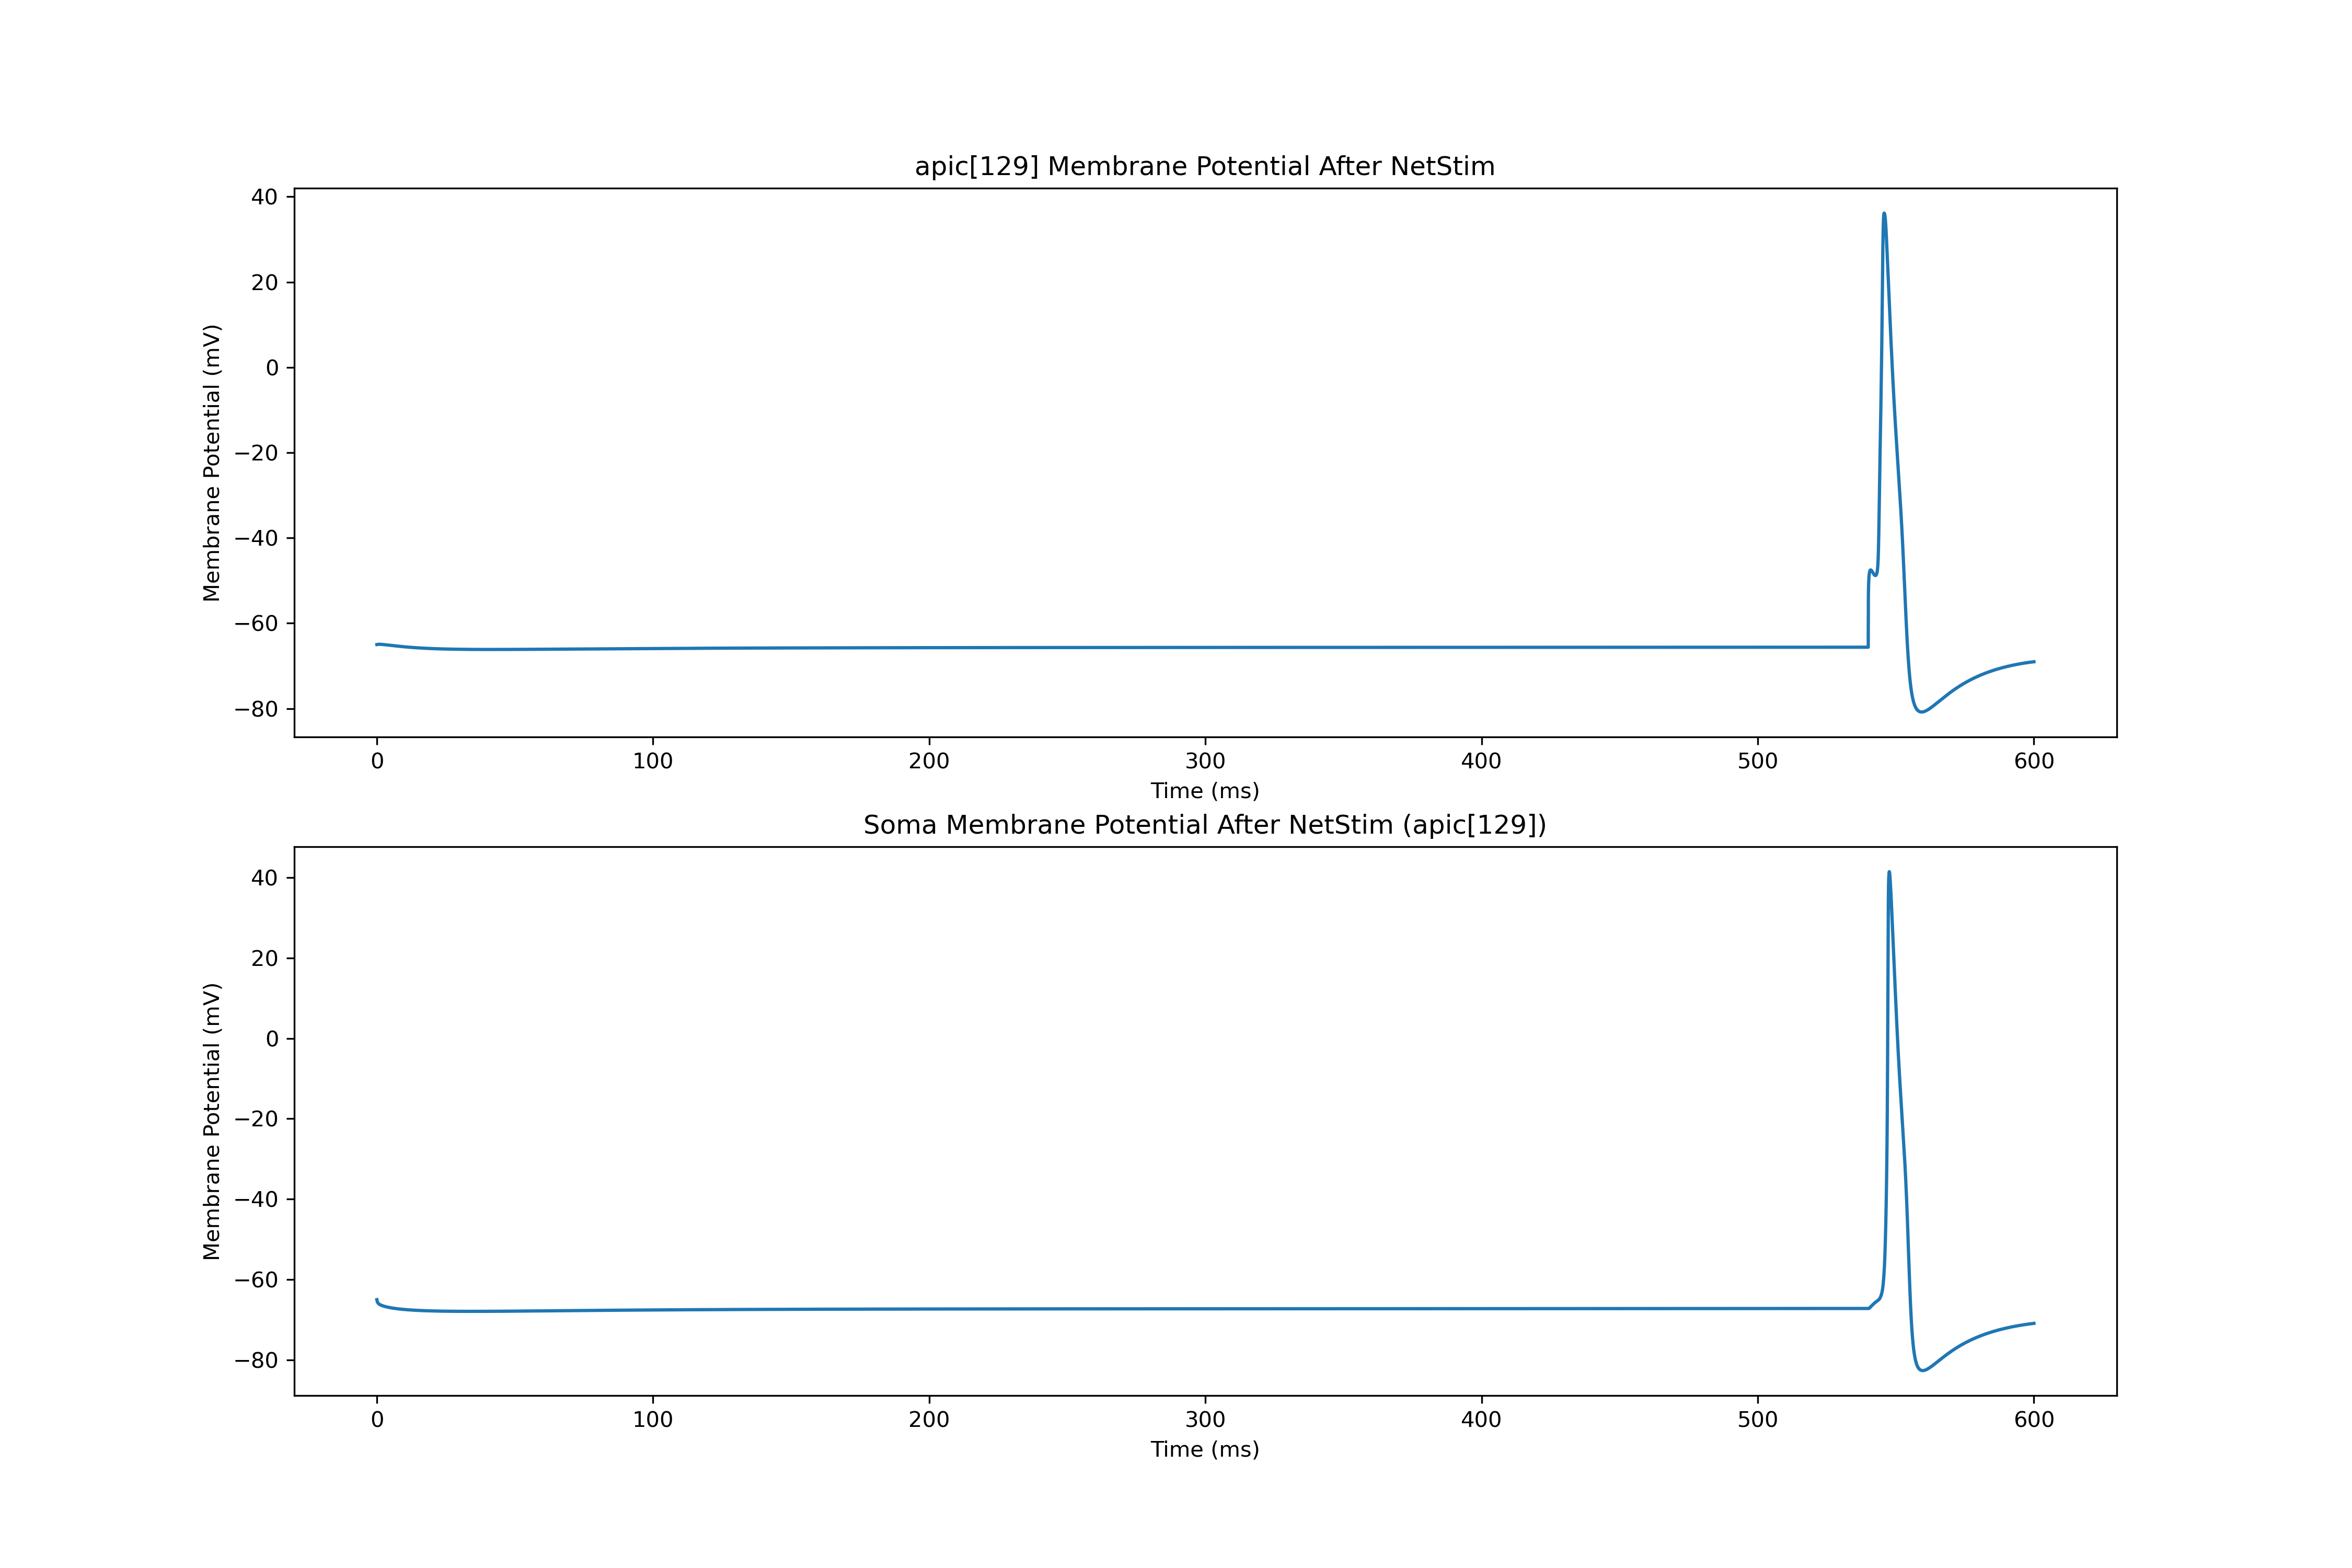

The data file committed next to this chart (first rows):
0.0, -65.0
0.025, -65
0.05, -64.99
0.075, -64.99
0.1, -64.98
0.125, -64.98
0.15, -64.98
0.175, -64.97
0.2, -64.97
0.225, -64.97
0.25, -64.96
0.275, -64.96
0.3, -64.96
0.325, -64.96
0.35, -64.95
0.375, -64.95
0.4, -64.95
0.425, -64.95
0.45, -64.95
0.475, -64.95
0.5, -64.94
0.525, -64.94
0.55, -64.94
0.575, -64.94
0.6, -64.94
0.625, -64.94
0.65, -64.94
0.675, -64.94
0.7, -64.94
0.725, -64.94
0.75, -64.94
0.775, -64.94
0.8, -64.94
0.825, -64.94
0.85, -64.94
0.875, -64.94
0.9, -64.94
0.925, -64.94
0.95, -64.94
0.975, -64.94
1, -64.94
1.025, -64.94
1.05, -64.94
1.075, -64.94
1.1, -64.94
1.125, -64.94
1.15, -64.94
1.175, -64.94
1.2, -64.94
1.225, -64.94
1.25, -64.94
1.275, -64.94
1.3, -64.95
1.325, -64.95
1.35, -64.95
1.375, -64.95
1.4, -64.95
1.425, -64.95
1.45, -64.95
1.475, -64.95
1.5, -64.95
... 23,940 more rows
